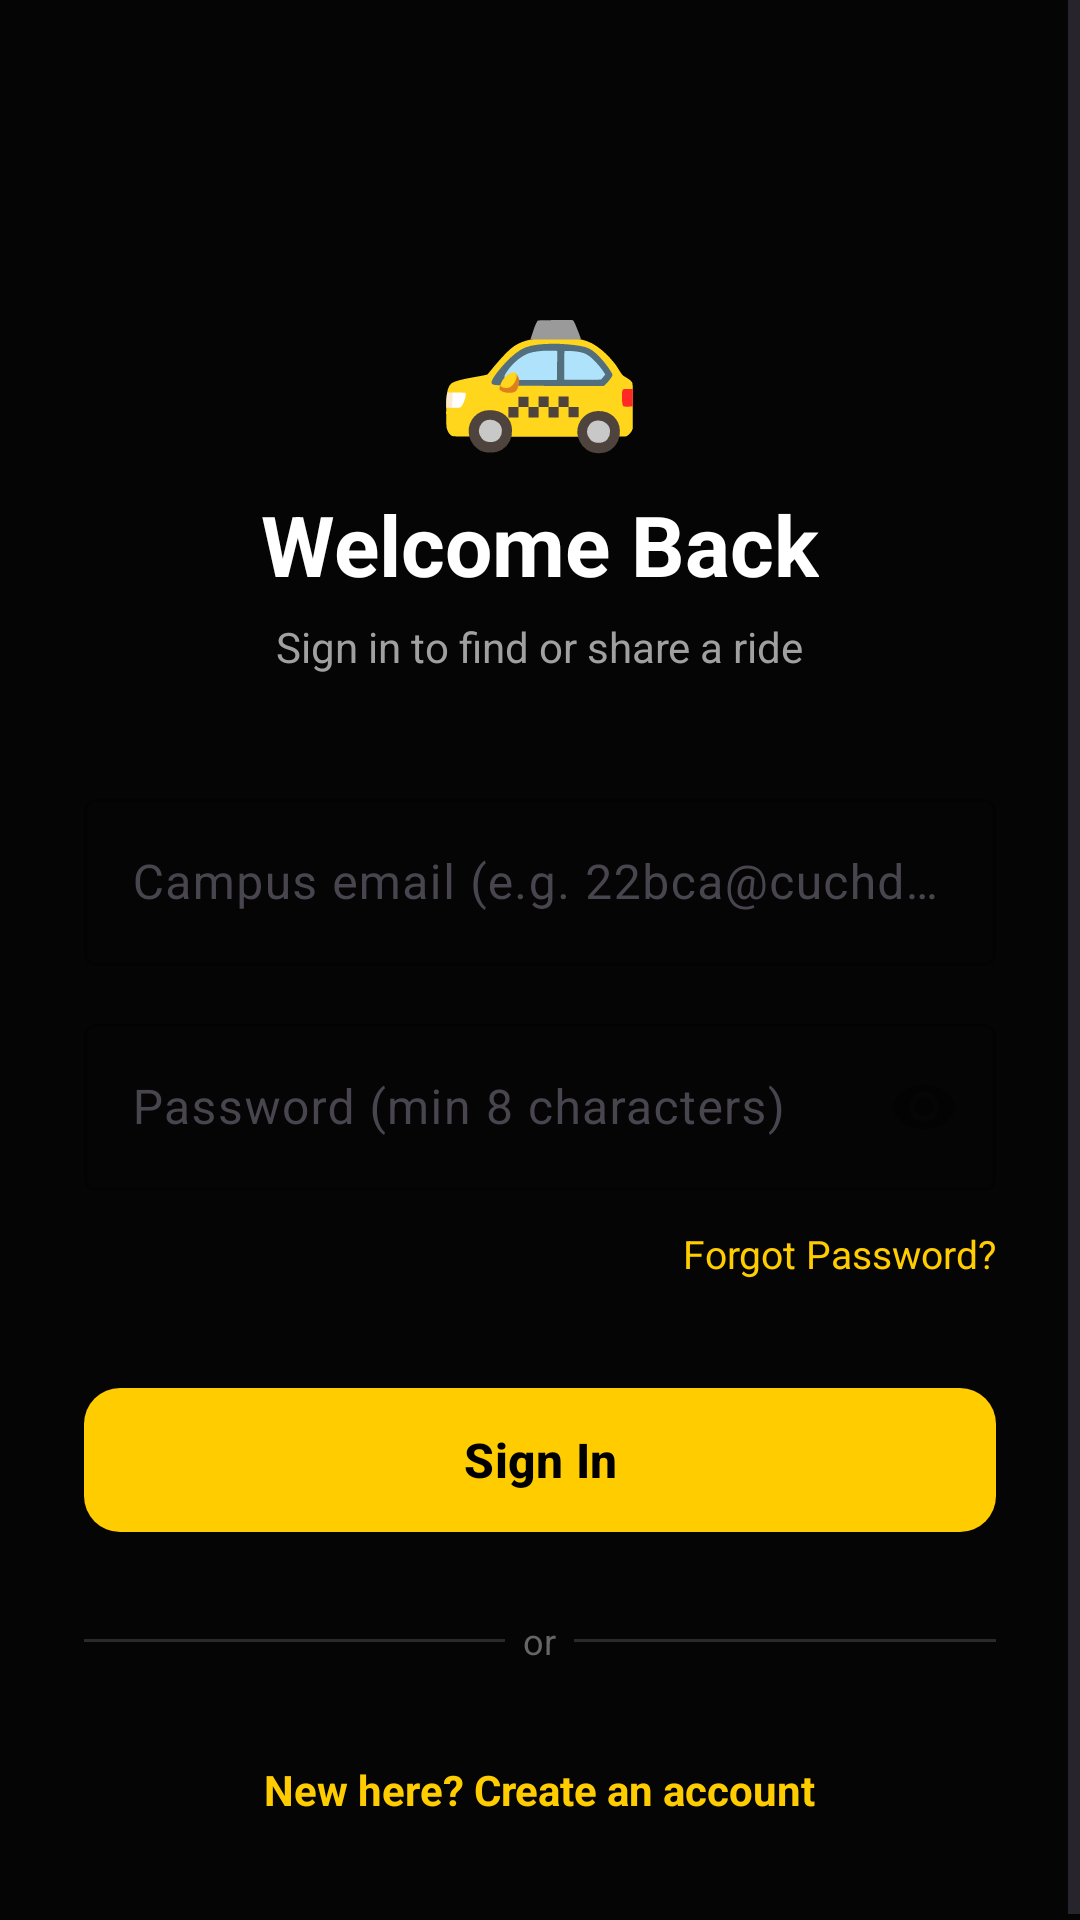

Here is an Android app screen rendered from its layout file. Give the layout XML and the strings, colors and styles it references.
<!-- AndroidManifest.xml: application theme Theme.CampusTaxiPooling -->
<!-- res/layout/activity_login.xml -->
<?xml version="1.0" encoding="utf-8"?>
<ScrollView xmlns:android="http://schemas.android.com/apk/res/android"
    xmlns:app="http://schemas.android.com/apk/res-auto"
    android:layout_width="match_parent"
    android:layout_height="match_parent"
    android:background="@color/bg_dark"
    android:fillViewport="true">

    <LinearLayout
        android:layout_width="match_parent"
        android:layout_height="wrap_content"
        android:orientation="vertical"
        android:padding="28dp"
        android:gravity="center_horizontal">

        
        <TextView
            android:layout_width="wrap_content"
            android:layout_height="wrap_content"
            android:text="🚕"
            android:textSize="56sp"
            android:layout_marginTop="52dp"
            android:layout_marginBottom="8dp"/>

        <TextView
            android:layout_width="wrap_content"
            android:layout_height="wrap_content"
            android:text="@string/login_title"
            android:textSize="28sp"
            android:textStyle="bold"
            android:textColor="@color/text_primary"/>

        <TextView
            android:layout_width="wrap_content"
            android:layout_height="wrap_content"
            android:text="@string/login_subtitle"
            android:textSize="14sp"
            android:textColor="@color/text_secondary"
            android:layout_marginTop="6dp"
            android:layout_marginBottom="36dp"/>

        
        <com.google.android.material.textfield.TextInputLayout
            android:id="@+id/emailLayout"
            style="@style/Widget.Material3.TextInputLayout.OutlinedBox"
            android:layout_width="match_parent"
            android:layout_height="wrap_content"
            android:hint="@string/email_hint"
            app:boxStrokeColor="@color/brand_secondary"
            app:hintTextColor="@color/text_secondary">

            <com.google.android.material.textfield.TextInputEditText
                android:id="@+id/emailEt"
                android:layout_width="match_parent"
                android:layout_height="wrap_content"
                android:inputType="textEmailAddress"
                android:textColor="@color/text_primary"/>
        </com.google.android.material.textfield.TextInputLayout>

        
        <com.google.android.material.textfield.TextInputLayout
            android:id="@+id/passwordLayout"
            style="@style/Widget.Material3.TextInputLayout.OutlinedBox"
            android:layout_width="match_parent"
            android:layout_height="wrap_content"
            android:hint="@string/password_hint"
            android:layout_marginTop="14dp"
            app:passwordToggleEnabled="true"
            app:boxStrokeColor="@color/brand_secondary"
            app:hintTextColor="@color/text_secondary">

            <com.google.android.material.textfield.TextInputEditText
                android:id="@+id/passwordEt"
                android:layout_width="match_parent"
                android:layout_height="wrap_content"
                android:inputType="textPassword"
                android:textColor="@color/text_primary"/>
        </com.google.android.material.textfield.TextInputLayout>

        
        <TextView
            android:id="@+id/forgotPasswordTxt"
            android:layout_width="wrap_content"
            android:layout_height="wrap_content"
            android:text="@string/forgot_password"
            android:textColor="@color/brand_secondary"
            android:textSize="13sp"
            android:layout_gravity="end"
            android:layout_marginTop="8dp"
            android:paddingVertical="4dp"/>

        
        <com.google.android.material.button.MaterialButton
            android:id="@+id/loginBtn"
            style="@style/Widget.CampusTaxi.Button.Yellow"
            android:layout_width="match_parent"
            android:layout_height="56dp"
            android:text="@string/btn_login"
            android:textSize="16sp"
            android:textStyle="bold"
            android:textColor="@color/black"
            android:layout_marginTop="28dp"
            app:cornerRadius="12dp"/>

        
        <LinearLayout
            android:layout_width="match_parent"
            android:layout_height="wrap_content"
            android:orientation="horizontal"
            android:gravity="center_vertical"
            android:layout_marginVertical="24dp">

            <View
                android:layout_width="0dp"
                android:layout_height="1dp"
                android:layout_weight="1"
                android:background="@color/bg_divider"/>

            <TextView
                android:layout_width="wrap_content"
                android:layout_height="wrap_content"
                android:text="  or  "
                android:textColor="@color/text_hint"
                android:textSize="12sp"/>

            <View
                android:layout_width="0dp"
                android:layout_height="1dp"
                android:layout_weight="1"
                android:background="@color/bg_divider"/>
        </LinearLayout>

        
        <TextView
            android:id="@+id/registerTxt"
            android:layout_width="wrap_content"
            android:layout_height="wrap_content"
            android:text="@string/go_to_register"
            android:textColor="@color/brand_secondary"
            android:textSize="14sp"
            android:textStyle="bold"
            android:paddingVertical="8dp"/>

    </LinearLayout>
</ScrollView>
<!-- resources referenced by this layout -->
<resources>
  <color name="bg_dark">#050505</color>
  <color name="bg_divider">#2A2A2A</color>
  <color name="black">#FF000000</color>
  <color name="brand_secondary">#FFCC00</color>
  <color name="text_hint">#666666</color>
  <color name="text_primary">#FFFFFF</color>
  <color name="text_secondary">#A0A0A0</color>
  <string name="btn_login">Sign In</string>
  <string name="email_hint">Campus email (e.g. 22bca@cuchd.in)</string>
  <string name="forgot_password">Forgot Password?</string>
  <string name="go_to_register">New here? Create an account</string>
  <string name="login_subtitle">Sign in to find or share a ride</string>
  <string name="login_title">Welcome Back</string>
  <string name="password_hint">Password (min 8 characters)</string>
  <style name="Widget.CampusTaxi.Button.Yellow" parent="Widget.Material3.Button">
          <item name="backgroundTint">@color/brand_secondary</item>
          <item name="android:textColor">@color/black</item>
          <item name="android:textStyle">bold</item>
      </style>
  <style name="Theme.CampusTaxiPooling" parent="Base.Theme.CampusTaxiPooling" />
  <style name="Base.Theme.CampusTaxiPooling" parent="Theme.Material3.DayNight.NoActionBar">
          
          <item name="colorPrimary">@color/brand_secondary</item>
          <item name="colorOnPrimary">@color/black</item>
          
          
          <item name="android:colorBackground">?attr/colorSurface</item>
          <item name="android:windowBackground">?attr/colorSurface</item>
          
          
          <item name="colorPrimaryContainer">?attr/colorSurfaceVariant</item>
          <item name="colorOnPrimaryContainer">?attr/colorOnSurface</item>
          
          <item name="android:windowLightStatusBar" tools:targetApi="m">true</item>
      </style>
</resources>
